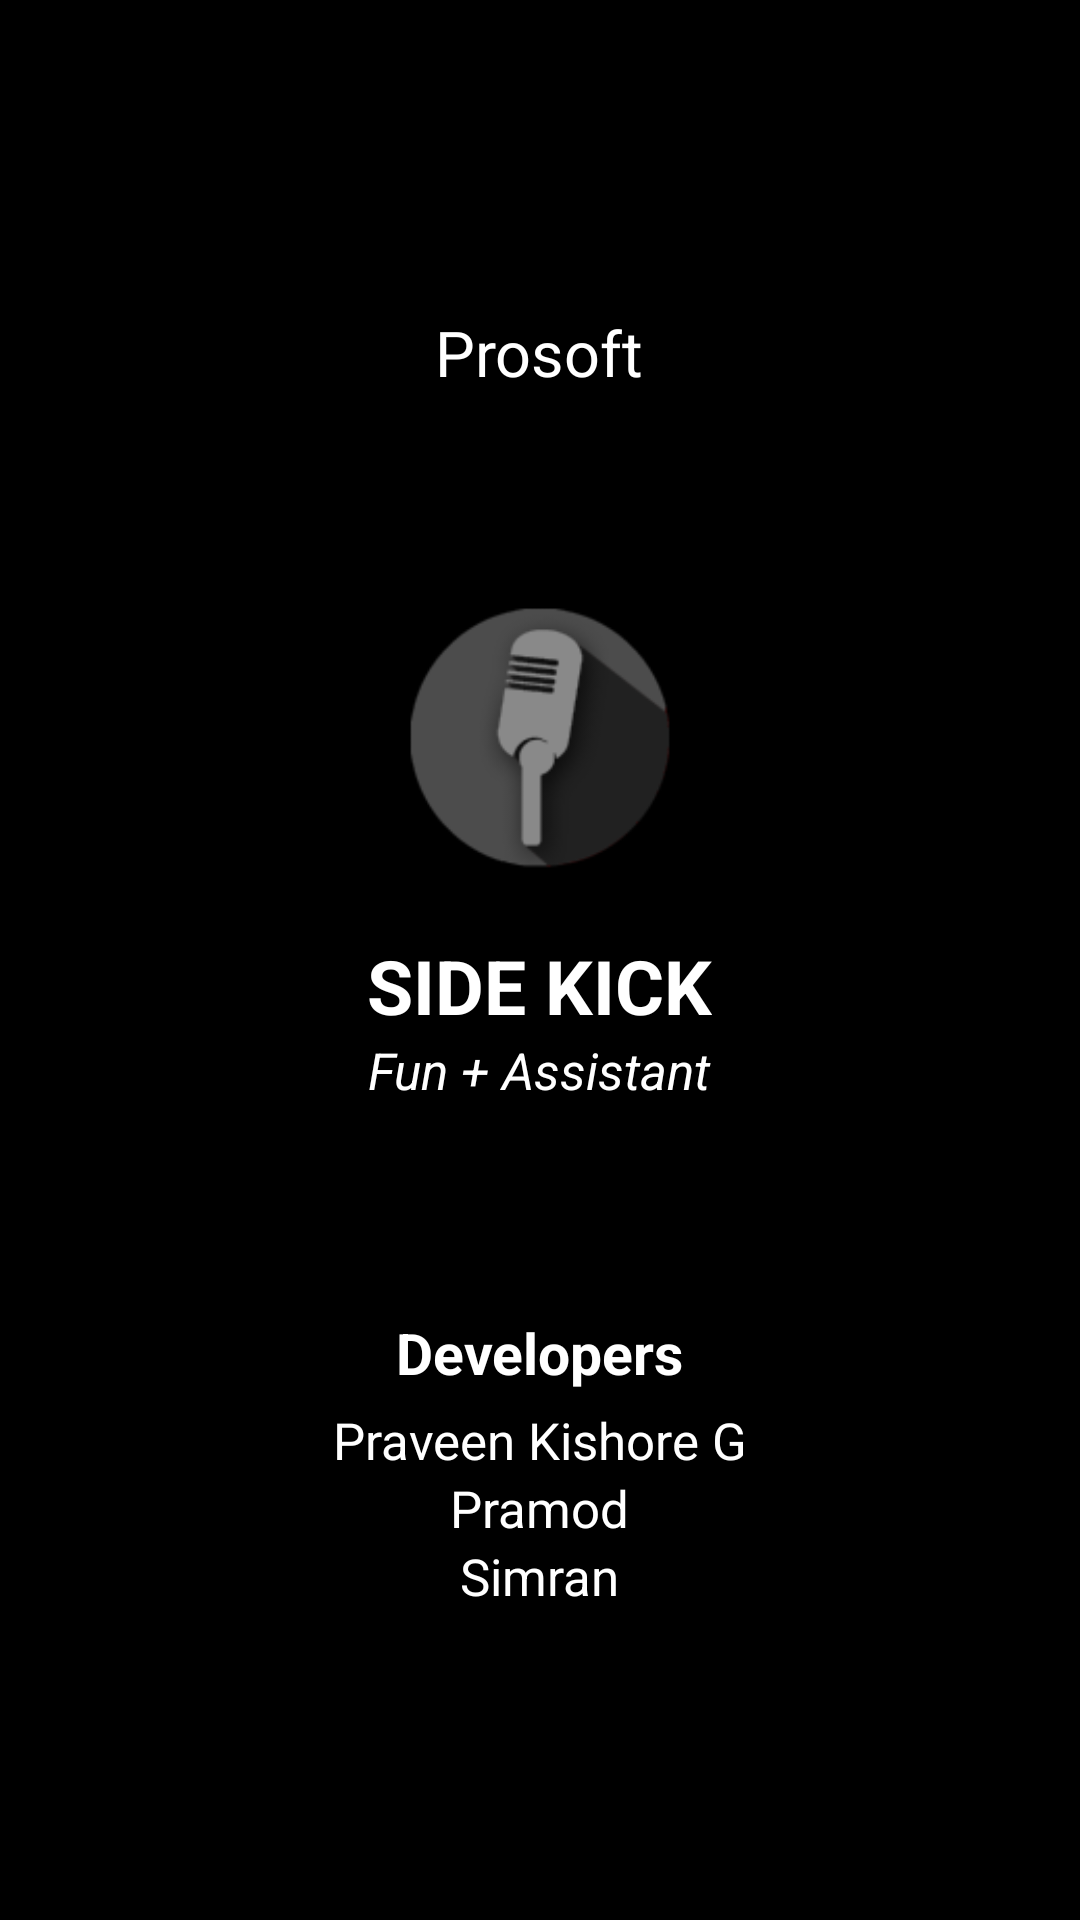

Here is an Android app screen rendered from its layout file. Give the layout XML and the strings, colors and styles it references.
<!-- AndroidManifest.xml: activity theme AppTheme.NoActionBar -->
<!-- res/layout/activity_about_us.xml -->
<?xml version="1.0" encoding="utf-8"?>
<android.support.design.widget.CoordinatorLayout xmlns:android="http://schemas.android.com/apk/res/android"
    xmlns:tools="http://schemas.android.com/tools"
    android:layout_width="match_parent"
    android:layout_height="match_parent"
    android:fitsSystemWindows="true"
    tools:context="com.prosoft.google.codesprint.sidekick.AboutUsActivity">

    <include layout="@layout/content_about_us" />

</android.support.design.widget.CoordinatorLayout>
<!-- res/layout/content_about_us.xml (included above) -->
<?xml version="1.0" encoding="utf-8"?>
<LinearLayout xmlns:android="http://schemas.android.com/apk/res/android"
    xmlns:app="http://schemas.android.com/apk/res-auto"
    xmlns:tools="http://schemas.android.com/tools"
    android:layout_width="match_parent"
    android:layout_height="match_parent"
    android:paddingBottom="@dimen/activity_vertical_margin"
    android:paddingLeft="@dimen/activity_horizontal_margin"
    android:paddingRight="@dimen/activity_horizontal_margin"
    android:paddingTop="@dimen/activity_vertical_margin"
    android:orientation="vertical"
    android:gravity="center"
    android:background="#000"
    app:layout_behavior="@string/appbar_scrolling_view_behavior"
    tools:context="com.prosoft.google.codesprint.sidekick.AboutUsActivity"
    tools:showIn="@layout/activity_about_us">

    <TextView
        android:layout_width="wrap_content"
        android:layout_height="wrap_content"
        android:text="Prosoft"
        android:textColor="#fff"
        android:textSize="21sp"
        android:paddingBottom="50dp"/>

    <ImageView
        android:layout_width="100dp"
        android:layout_height="100dp"
        android:layout_margin="15dp"
        android:src="@mipmap/ic_launcher"/>

    <TextView
        android:layout_width="wrap_content"
        android:layout_height="wrap_content"
        android:text="Side Kick"
        android:textColor="#fff"
        android:textAllCaps="true"
        android:textSize="25sp"
        android:textStyle="bold"/>
    <TextView
        android:layout_width="wrap_content"
        android:layout_height="wrap_content"
        android:text="Fun + Assistant"
        android:textStyle="italic"
        android:textColor="#fff"
        android:textSize="17sp"/>

    <TextView
        android:layout_width="wrap_content"
        android:layout_height="wrap_content"
        android:text="Developers"
        android:textStyle="bold"
        android:paddingTop="70dp"
        android:textColor="#fff"
        android:textSize="19sp"/>

    <TextView
        android:layout_width="wrap_content"
        android:layout_height="wrap_content"
        android:text="Praveen Kishore G"
        android:paddingTop="5dp"
        android:textColor="#fff"
        android:textSize="17sp"/>

    <TextView
        android:layout_width="wrap_content"
        android:layout_height="wrap_content"
        android:text="Pramod"
        android:textColor="#fff"
        android:textSize="17sp"/>

    <TextView
        android:layout_width="wrap_content"
        android:layout_height="wrap_content"
        android:text="Simran"
        android:textColor="#fff"
        android:textSize="17sp"/>



</LinearLayout>
<!-- resources referenced by this layout -->
<resources>
  <!-- mipmap ic_launcher: png bitmap (mipmap-xhdpi, 4660 bytes) -->
  <style name="AppTheme.NoActionBar" parent="Theme.AppCompat.Light.DarkActionBar">
          <item name="windowActionBar">false</item>
          <item name="windowNoTitle">true</item>
          <item name="android:windowBackground">@color/colorPrimaryDark</item>
      </style>
  <color name="colorPrimaryDark">#000</color>
</resources>
